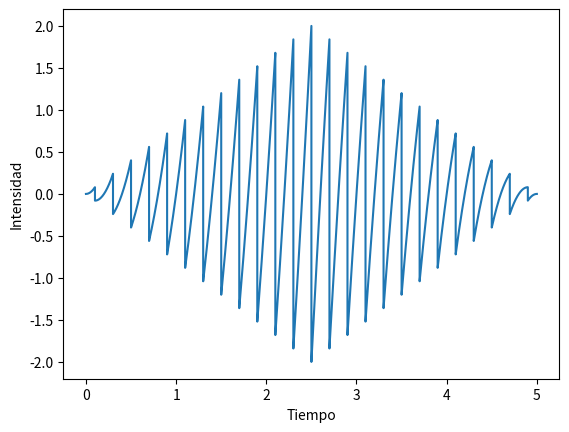

This chart was generated by the following Python code:
import numpy as np
import matplotlib.pyplot as plt

SRATE = 44100

def plotWave(sample):
    '''
    Pinta una señal dada 
    '''
    x = sample[0]
    y = sample[1]
    plt.plot(x, y)
    plt.xlabel('Tiempo')
    plt.ylabel('Intensidad')
    plt.axis('tight')
    plt.show()

def sin(frec:int, dur:float):
    '''
    Oscilador con forma de seno
    '''
    # Creamos eje X 
    x = np.linspace(0, dur, SRATE * dur)
    lamda = 1 / frec #long.onda

    # Seno
    y = np.sin((2 * np.pi * x) / lamda)

    return [x, y]

def square(frec:int, dur:float):
    '''
    Oscilador con forma de cuadrado
    '''
    # Partimos del seno
    x, y = sin(frec, dur) 

    # Cuadrado
    y = np.where(np.sign(y) >= 0, 1, -1)

    return [x, y]


def triangle(frec:int, dur:float):
    '''
    Oscilador con forma de triángulo
    '''
    # Partimos del seno
    x, y = sin(frec, dur) 

    # Triángulo
    y = 2 / np.pi * np.arcsin(y)

    return [x, y]

def saw(frec:int, dur:float):
    '''
    Oscilador con forma de diente de sierra
    '''
    # Creamos eje X 
    x = np.linspace(0, dur, SRATE * dur)
    lamda = 1 / frec #long.onda

    # Diente de sierra
    tanTerm = np.tan((2 * np.pi * x) / (2 * lamda))
    y = 2 / np.pi * np.arctan(tanTerm)

    return [x, y]


def vol(sample, factor):
    '''
    Cambia el volumen según el factor dado a la función
    '''
    x = sample[0]
    y = sample[1]

    # Multiplicamos
    y *= factor

    return [x, y]

def fadeOut(sample, t:float):
    '''
    Desvanece la señal desde el instante indicado hasta el final
    '''
    x = sample[0]
    y = sample[1]

    # Multiplicamos
    fadedSamples = (int)(len(y) - SRATE * t)
    fadeLevels = np.flip(np.arange(0.0, 1.0, step=1/fadedSamples))
    y[-fadedSamples:] *= fadeLevels

    return [x, y]


def fadeIn(sample, t:float):
    '''
    Desvanece la señal desde el principio hasta el instante indicado
    '''
    x = sample[0]
    y = sample[1]

    # Multiplicamos
    fadedSamples = (int)(SRATE * t)
    fadeLevels = np.arange(0.0, 1.0, step=1/fadedSamples)
    y[:fadedSamples] *= fadeLevels

    return [x, y]


def main():
    # Creamos generadores
    sinSamp= sin(5,10)
    squareSamp = square(5,10)
    triangleSamp = triangle(5,10)
    sawSamp = saw(5,5)

    # Efectos
    sample = sawSamp
    sample = vol(sample, 2)
    sample = fadeIn(sample, 2.5)
    sample = fadeOut(sample, 2.5)
    plotWave(sample)


main()